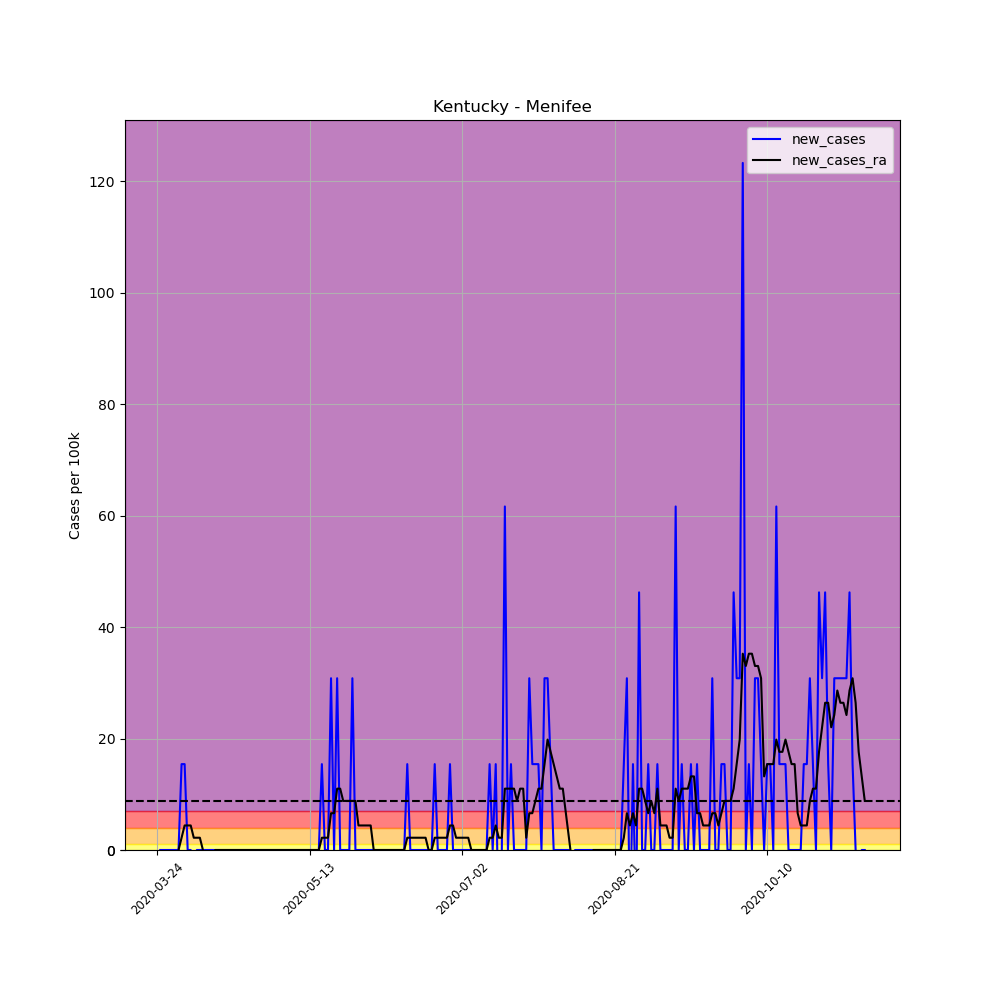

Source data for this figure (header and first rows):
, date, county, state, fips, cases, deaths, COUNTY, STNAME, CTYNAME, POPESTIMATE2019, per_100k, per_100k_ra, new_cases, new_cases_ra
303128, 2020-03-24, Menifee, Kentucky, 21165, 2, 0, 165, Kentucky, Menifee, 6489, 30.82, , , 
303129, 2020-03-25, Menifee, Kentucky, 21165, 2, 0, 165, Kentucky, Menifee, 6489, 30.82, , 0.0, 
303130, 2020-03-26, Menifee, Kentucky, 21165, 2, 0, 165, Kentucky, Menifee, 6489, 30.82, , 0.0, 
303131, 2020-03-27, Menifee, Kentucky, 21165, 2, 0, 165, Kentucky, Menifee, 6489, 30.82, , 0.0, 
303132, 2020-03-28, Menifee, Kentucky, 21165, 2, 0, 165, Kentucky, Menifee, 6489, 30.82, , 0.0, 
303133, 2020-03-29, Menifee, Kentucky, 21165, 2, 0, 165, Kentucky, Menifee, 6489, 30.82, , 0.0, 
303134, 2020-03-30, Menifee, Kentucky, 21165, 2, 0, 165, Kentucky, Menifee, 6489, 30.82, 30.82, 0.0, 
303135, 2020-03-31, Menifee, Kentucky, 21165, 2, 0, 165, Kentucky, Menifee, 6489, 30.82, 30.82, 0.0, 0.0
303136, 2020-04-01, Menifee, Kentucky, 21165, 3, 0, 165, Kentucky, Menifee, 6489, 46.23, 33.02, 15.41, 2.202
303137, 2020-04-02, Menifee, Kentucky, 21165, 4, 0, 165, Kentucky, Menifee, 6489, 61.64, 37.43, 15.41, 4.403
303138, 2020-04-03, Menifee, Kentucky, 21165, 4, 0, 165, Kentucky, Menifee, 6489, 61.64, 41.83, 0.0, 4.403
303139, 2020-04-04, Menifee, Kentucky, 21165, 4, 0, 165, Kentucky, Menifee, 6489, 61.64, 46.23, 0.0, 4.403
303140, 2020-04-05, Menifee, Kentucky, 21165, 3, 0, 165, Kentucky, Menifee, 6489, 46.23, 48.43, -15.41, 2.202
303141, 2020-04-06, Menifee, Kentucky, 21165, 3, 0, 165, Kentucky, Menifee, 6489, 46.23, 50.64, 0.0, 2.202
303142, 2020-04-07, Menifee, Kentucky, 21165, 3, 0, 165, Kentucky, Menifee, 6489, 46.23, 52.84, 0.0, 2.202
303143, 2020-04-08, Menifee, Kentucky, 21165, 3, 0, 165, Kentucky, Menifee, 6489, 46.23, 52.84, 0.0, 0.0
303144, 2020-04-09, Menifee, Kentucky, 21165, 3, 0, 165, Kentucky, Menifee, 6489, 46.23, 50.64, 0.0, -2.202
303145, 2020-04-10, Menifee, Kentucky, 21165, 3, 0, 165, Kentucky, Menifee, 6489, 46.23, 48.43, 0.0, -2.202
303146, 2020-04-11, Menifee, Kentucky, 21165, 3, 0, 165, Kentucky, Menifee, 6489, 46.23, 46.23, 0.0, -2.202
303147, 2020-04-12, Menifee, Kentucky, 21165, 3, 0, 165, Kentucky, Menifee, 6489, 46.23, 46.23, 0.0, 0.0
303148, 2020-04-13, Menifee, Kentucky, 21165, 3, 0, 165, Kentucky, Menifee, 6489, 46.23, 46.23, 0.0, 0.0
303149, 2020-04-14, Menifee, Kentucky, 21165, 3, 0, 165, Kentucky, Menifee, 6489, 46.23, 46.23, 0.0, 0.0
303150, 2020-04-15, Menifee, Kentucky, 21165, 3, 0, 165, Kentucky, Menifee, 6489, 46.23, 46.23, 0.0, 0.0
303151, 2020-04-16, Menifee, Kentucky, 21165, 3, 0, 165, Kentucky, Menifee, 6489, 46.23, 46.23, 0.0, 0.0
303152, 2020-04-17, Menifee, Kentucky, 21165, 3, 0, 165, Kentucky, Menifee, 6489, 46.23, 46.23, 0.0, 0.0
303153, 2020-04-18, Menifee, Kentucky, 21165, 3, 0, 165, Kentucky, Menifee, 6489, 46.23, 46.23, 0.0, 0.0
303154, 2020-04-19, Menifee, Kentucky, 21165, 3, 0, 165, Kentucky, Menifee, 6489, 46.23, 46.23, 0.0, 0.0
303155, 2020-04-20, Menifee, Kentucky, 21165, 3, 0, 165, Kentucky, Menifee, 6489, 46.23, 46.23, 0.0, 0.0
303156, 2020-04-21, Menifee, Kentucky, 21165, 3, 0, 165, Kentucky, Menifee, 6489, 46.23, 46.23, 0.0, 0.0
303157, 2020-04-22, Menifee, Kentucky, 21165, 3, 0, 165, Kentucky, Menifee, 6489, 46.23, 46.23, 0.0, 0.0
303158, 2020-04-23, Menifee, Kentucky, 21165, 3, 0, 165, Kentucky, Menifee, 6489, 46.23, 46.23, 0.0, 0.0
303159, 2020-04-24, Menifee, Kentucky, 21165, 3, 0, 165, Kentucky, Menifee, 6489, 46.23, 46.23, 0.0, 0.0
303160, 2020-04-25, Menifee, Kentucky, 21165, 3, 0, 165, Kentucky, Menifee, 6489, 46.23, 46.23, 0.0, 0.0
303161, 2020-04-26, Menifee, Kentucky, 21165, 3, 0, 165, Kentucky, Menifee, 6489, 46.23, 46.23, 0.0, 0.0
303162, 2020-04-27, Menifee, Kentucky, 21165, 3, 0, 165, Kentucky, Menifee, 6489, 46.23, 46.23, 0.0, 0.0
303163, 2020-04-28, Menifee, Kentucky, 21165, 3, 0, 165, Kentucky, Menifee, 6489, 46.23, 46.23, 0.0, 0.0
303164, 2020-04-29, Menifee, Kentucky, 21165, 3, 0, 165, Kentucky, Menifee, 6489, 46.23, 46.23, 0.0, 0.0
303165, 2020-04-30, Menifee, Kentucky, 21165, 3, 0, 165, Kentucky, Menifee, 6489, 46.23, 46.23, 0.0, 0.0
303166, 2020-05-01, Menifee, Kentucky, 21165, 3, 0, 165, Kentucky, Menifee, 6489, 46.23, 46.23, 0.0, 0.0
303167, 2020-05-02, Menifee, Kentucky, 21165, 3, 0, 165, Kentucky, Menifee, 6489, 46.23, 46.23, 0.0, 0.0
303168, 2020-05-03, Menifee, Kentucky, 21165, 3, 0, 165, Kentucky, Menifee, 6489, 46.23, 46.23, 0.0, 0.0
303169, 2020-05-04, Menifee, Kentucky, 21165, 3, 0, 165, Kentucky, Menifee, 6489, 46.23, 46.23, 0.0, 0.0
303170, 2020-05-05, Menifee, Kentucky, 21165, 3, 0, 165, Kentucky, Menifee, 6489, 46.23, 46.23, 0.0, 0.0
303171, 2020-05-06, Menifee, Kentucky, 21165, 3, 0, 165, Kentucky, Menifee, 6489, 46.23, 46.23, 0.0, 0.0
303172, 2020-05-07, Menifee, Kentucky, 21165, 3, 0, 165, Kentucky, Menifee, 6489, 46.23, 46.23, 0.0, 0.0
303173, 2020-05-08, Menifee, Kentucky, 21165, 3, 0, 165, Kentucky, Menifee, 6489, 46.23, 46.23, 0.0, 0.0
303174, 2020-05-09, Menifee, Kentucky, 21165, 3, 0, 165, Kentucky, Menifee, 6489, 46.23, 46.23, 0.0, 0.0
303175, 2020-05-10, Menifee, Kentucky, 21165, 3, 0, 165, Kentucky, Menifee, 6489, 46.23, 46.23, 0.0, 0.0
303176, 2020-05-11, Menifee, Kentucky, 21165, 3, 0, 165, Kentucky, Menifee, 6489, 46.23, 46.23, 0.0, 0.0
303177, 2020-05-12, Menifee, Kentucky, 21165, 3, 0, 165, Kentucky, Menifee, 6489, 46.23, 46.23, 0.0, 0.0
303178, 2020-05-13, Menifee, Kentucky, 21165, 3, 0, 165, Kentucky, Menifee, 6489, 46.23, 46.23, 0.0, 0.0
303179, 2020-05-14, Menifee, Kentucky, 21165, 3, 0, 165, Kentucky, Menifee, 6489, 46.23, 46.23, 0.0, 0.0
303180, 2020-05-15, Menifee, Kentucky, 21165, 3, 0, 165, Kentucky, Menifee, 6489, 46.23, 46.23, 0.0, 0.0
303181, 2020-05-16, Menifee, Kentucky, 21165, 3, 0, 165, Kentucky, Menifee, 6489, 46.23, 46.23, 0.0, 0.0
303182, 2020-05-17, Menifee, Kentucky, 21165, 4, 0, 165, Kentucky, Menifee, 6489, 61.64, 48.43, 15.41, 2.202
303183, 2020-05-18, Menifee, Kentucky, 21165, 4, 0, 165, Kentucky, Menifee, 6489, 61.64, 50.64, 0.0, 2.202
303184, 2020-05-19, Menifee, Kentucky, 21165, 4, 0, 165, Kentucky, Menifee, 6489, 61.64, 52.84, 0.0, 2.202
303185, 2020-05-20, Menifee, Kentucky, 21165, 6, 0, 165, Kentucky, Menifee, 6489, 92.46, 59.44, 30.82, 6.605
303186, 2020-05-21, Menifee, Kentucky, 21165, 6, 0, 165, Kentucky, Menifee, 6489, 92.46, 66.05, 0.0, 6.605
303187, 2020-05-22, Menifee, Kentucky, 21165, 8, 0, 165, Kentucky, Menifee, 6489, 123.3, 77.05, 30.82, 11.01
... 173 more rows
